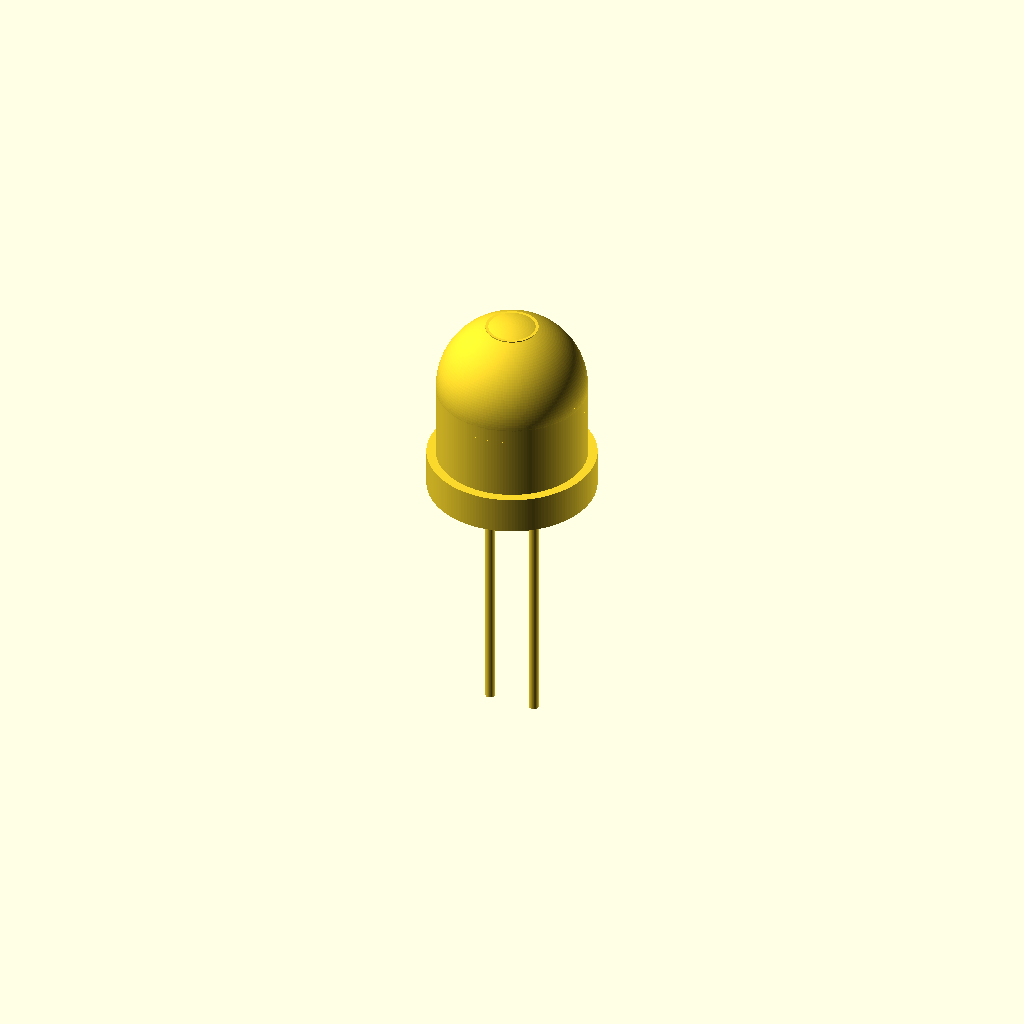
Cell 1: rendered with the file's own defaults.
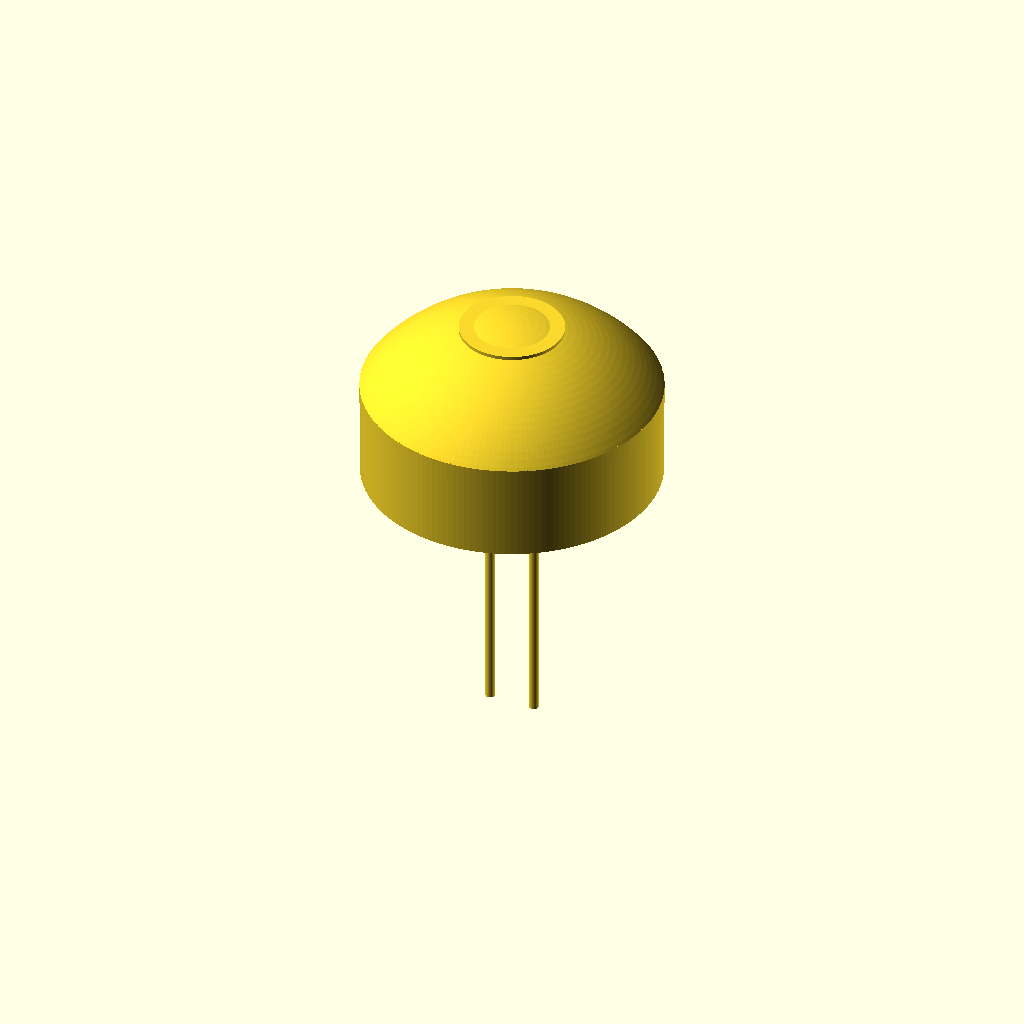
Cell 2: the same model with led_diameter = 16.
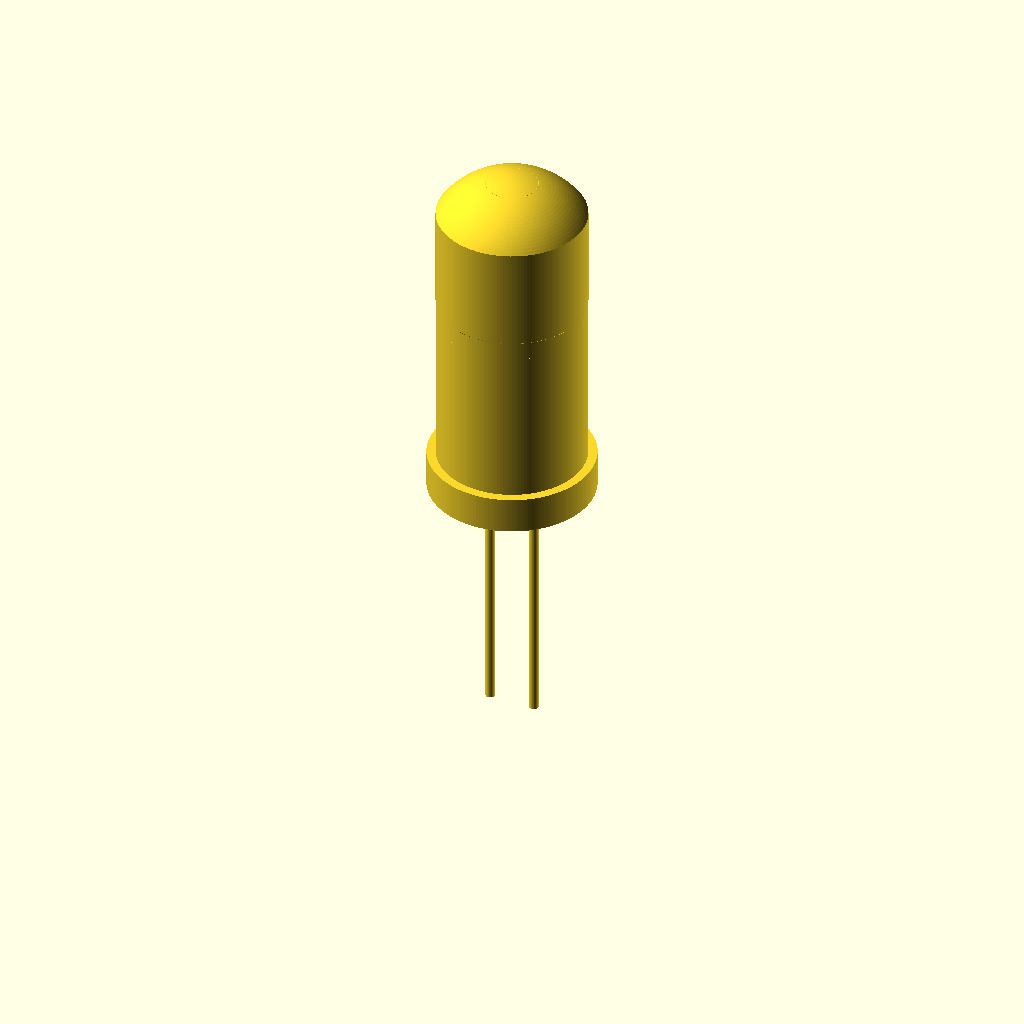
Cell 3 — led_body_height set to 18.4, the other parameters unchanged.
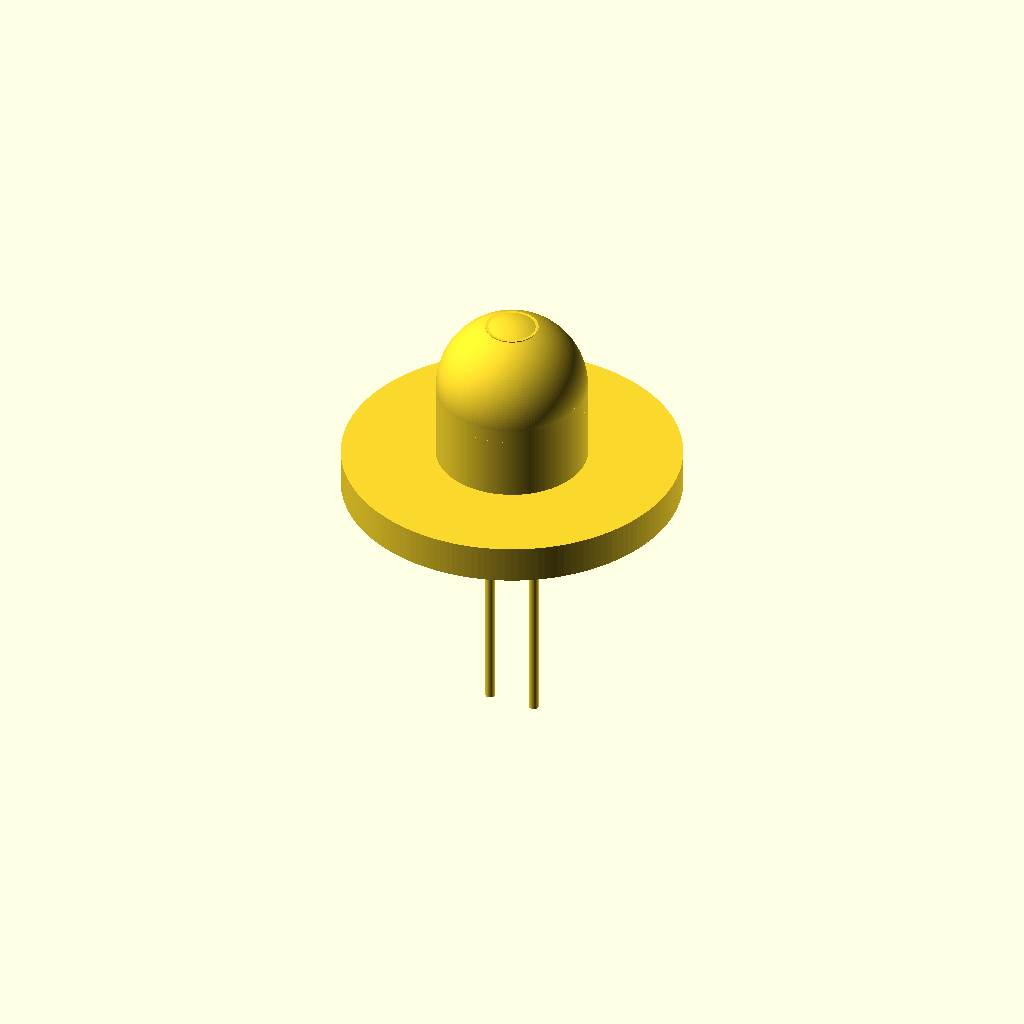
Cell 4: the same model with rim_flange_diameter = 18.
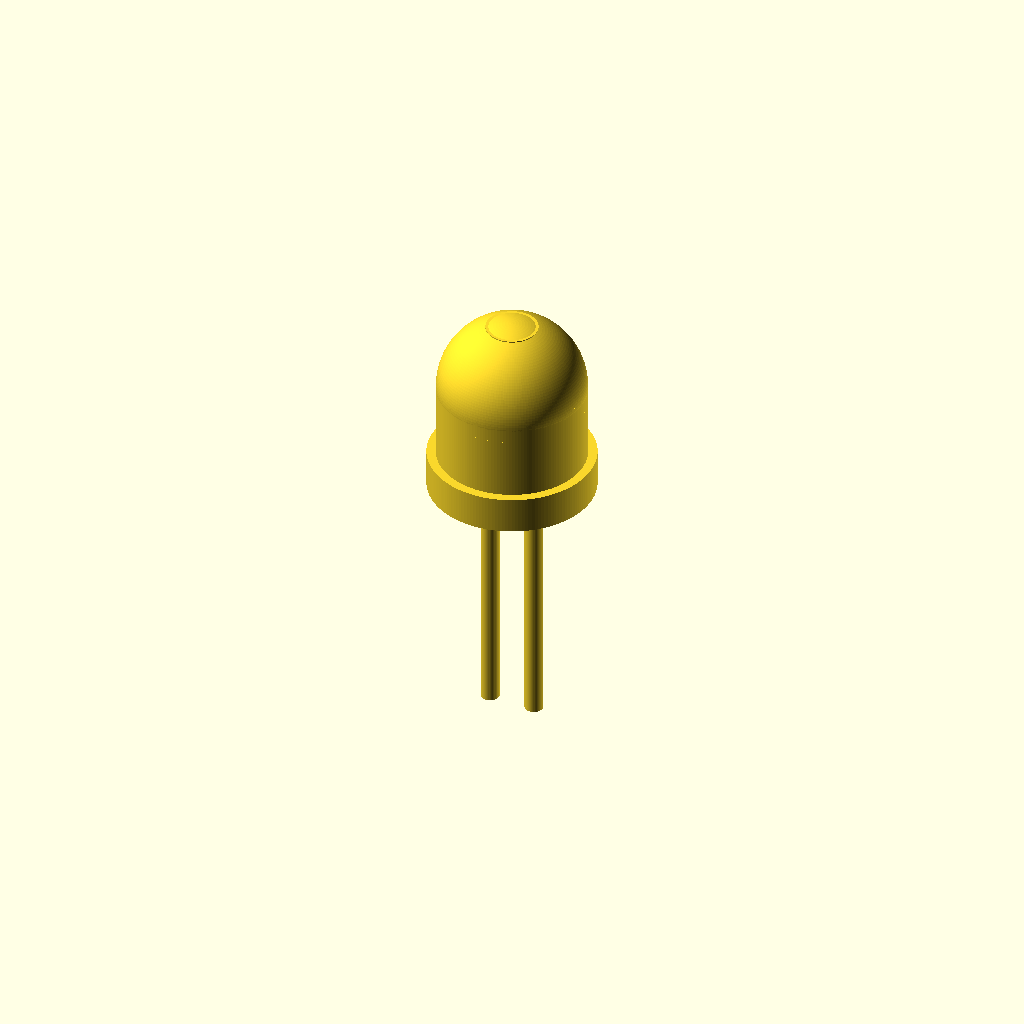
Cell 5: the same model with lead_diameter = 1.
All cells are drawn from one camera (rotation 55°, 0°, 25°, orthographic, colour scheme Cornfield), so only the parameter changes between them.
OpenSCAD source file results/nopscadlib/ablations/no_json_ir/scad/led__LED8mm.scad:
// 8.0mm THT LED (domed epoxy), 9.2mm body height
// Z=0 at bottom of epoxy body (above leads)

$fn = 160;

// Parameters
led_diameter        = 8.0;   // max body diameter
led_body_height     = 9.2;   // epoxy body height (base to top of dome)

rim_flange_diameter = 9.0;   // flange diameter
rim_flange_height   = 1.0;   // flange thickness

lead_diameter       = 0.5;
lead_spacing        = 2.54;
lead_length         = 15.0;

// Connectivity / robustness (REQUIRED: 1–2mm overlap for guaranteed attachment)
overlap = 1.0;

// Derived
body_r   = led_diameter/2;
flange_r = rim_flange_diameter/2;

// Typical 8mm LED proportions: short straight section + domed lens
cyl_h  = led_body_height * 0.58;     // straight cylindrical portion
dome_h = led_body_height - cyl_h;    // dome height

// Spherical cap radius for cap height dome_h with base radius body_r
// a^2 = 2Rh - h^2  =>  R = (a^2 + h^2)/(2h)
dome_R = (body_r*body_r + dome_h*dome_h) / (2*dome_h);

// Small "cap/disc" features (visual detail)
cap_r = body_r * 0.35;   // small disc radius
cap_h = 0.8;             // disc thickness

// LED epoxy body: cylinder + spherical cap (exact total height = led_body_height)
module led_epoxy() {
    union() {
        // Cylindrical body
        cylinder(h=cyl_h, r=body_r);

        // Spherical cap (base at z=cyl_h, top at z=led_body_height)
        // Sphere center is at z = cyl_h + (dome_h - dome_R)
        translate([0, 0, cyl_h + (dome_h - dome_R)])
            intersection() {
                sphere(r=dome_R);

                // Keep only the cap above the base plane z=cyl_h
                // IMPORTANT: do NOT shift this cutter upward; it can detach the dome.
                // Extend slightly below/above to guarantee overlap with the cylinder.
                translate([0, 0, dome_R - dome_h - overlap])
                    cylinder(h=dome_h + 2*overlap, r=body_r + 0.02);
            }
    }
}

// Rim flange at base (overlaps into epoxy so it's one solid)
module led_rim_flange() {
    translate([0, 0, -overlap])
        cylinder(h=rim_flange_height + overlap, r=flange_r);
}

// Leads (overlap into epoxy body so everything is one connected solid)
module two_leads_pins() {
    for (sx = [-1, 1]) {
        translate([sx*lead_spacing/2, 0, -lead_length])
            cylinder(h=lead_length + overlap, d=lead_diameter, $fn=48);
    }
}

// Attached small top cap/disc (overlap into dome)
module top_cap_disc() {
    translate([0, 0, led_body_height - overlap])
        cylinder(h=cap_h, r=cap_r);
}

// Attached small bottom cap/disc (overlap into epoxy base)
module bottom_cap_disc() {
    translate([0, 0, -cap_h + overlap])
        cylinder(h=cap_h, r=cap_r);
}

// Complete LED (one connected solid)
module led() {
    union() {
        led_epoxy();
        led_rim_flange();
        two_leads_pins();
        top_cap_disc();
        bottom_cap_disc();
    }
}

led();
Parameter table extracted from the source (name, type, default, range or options):
led_diameter: number, default 8
led_body_height: number, default 9.2
rim_flange_diameter: number, default 9
rim_flange_height: number, default 1
lead_diameter: number, default 0.5
lead_spacing: number, default 2.54
lead_length: number, default 15
overlap: number, default 1
cap_h: number, default 0.8
